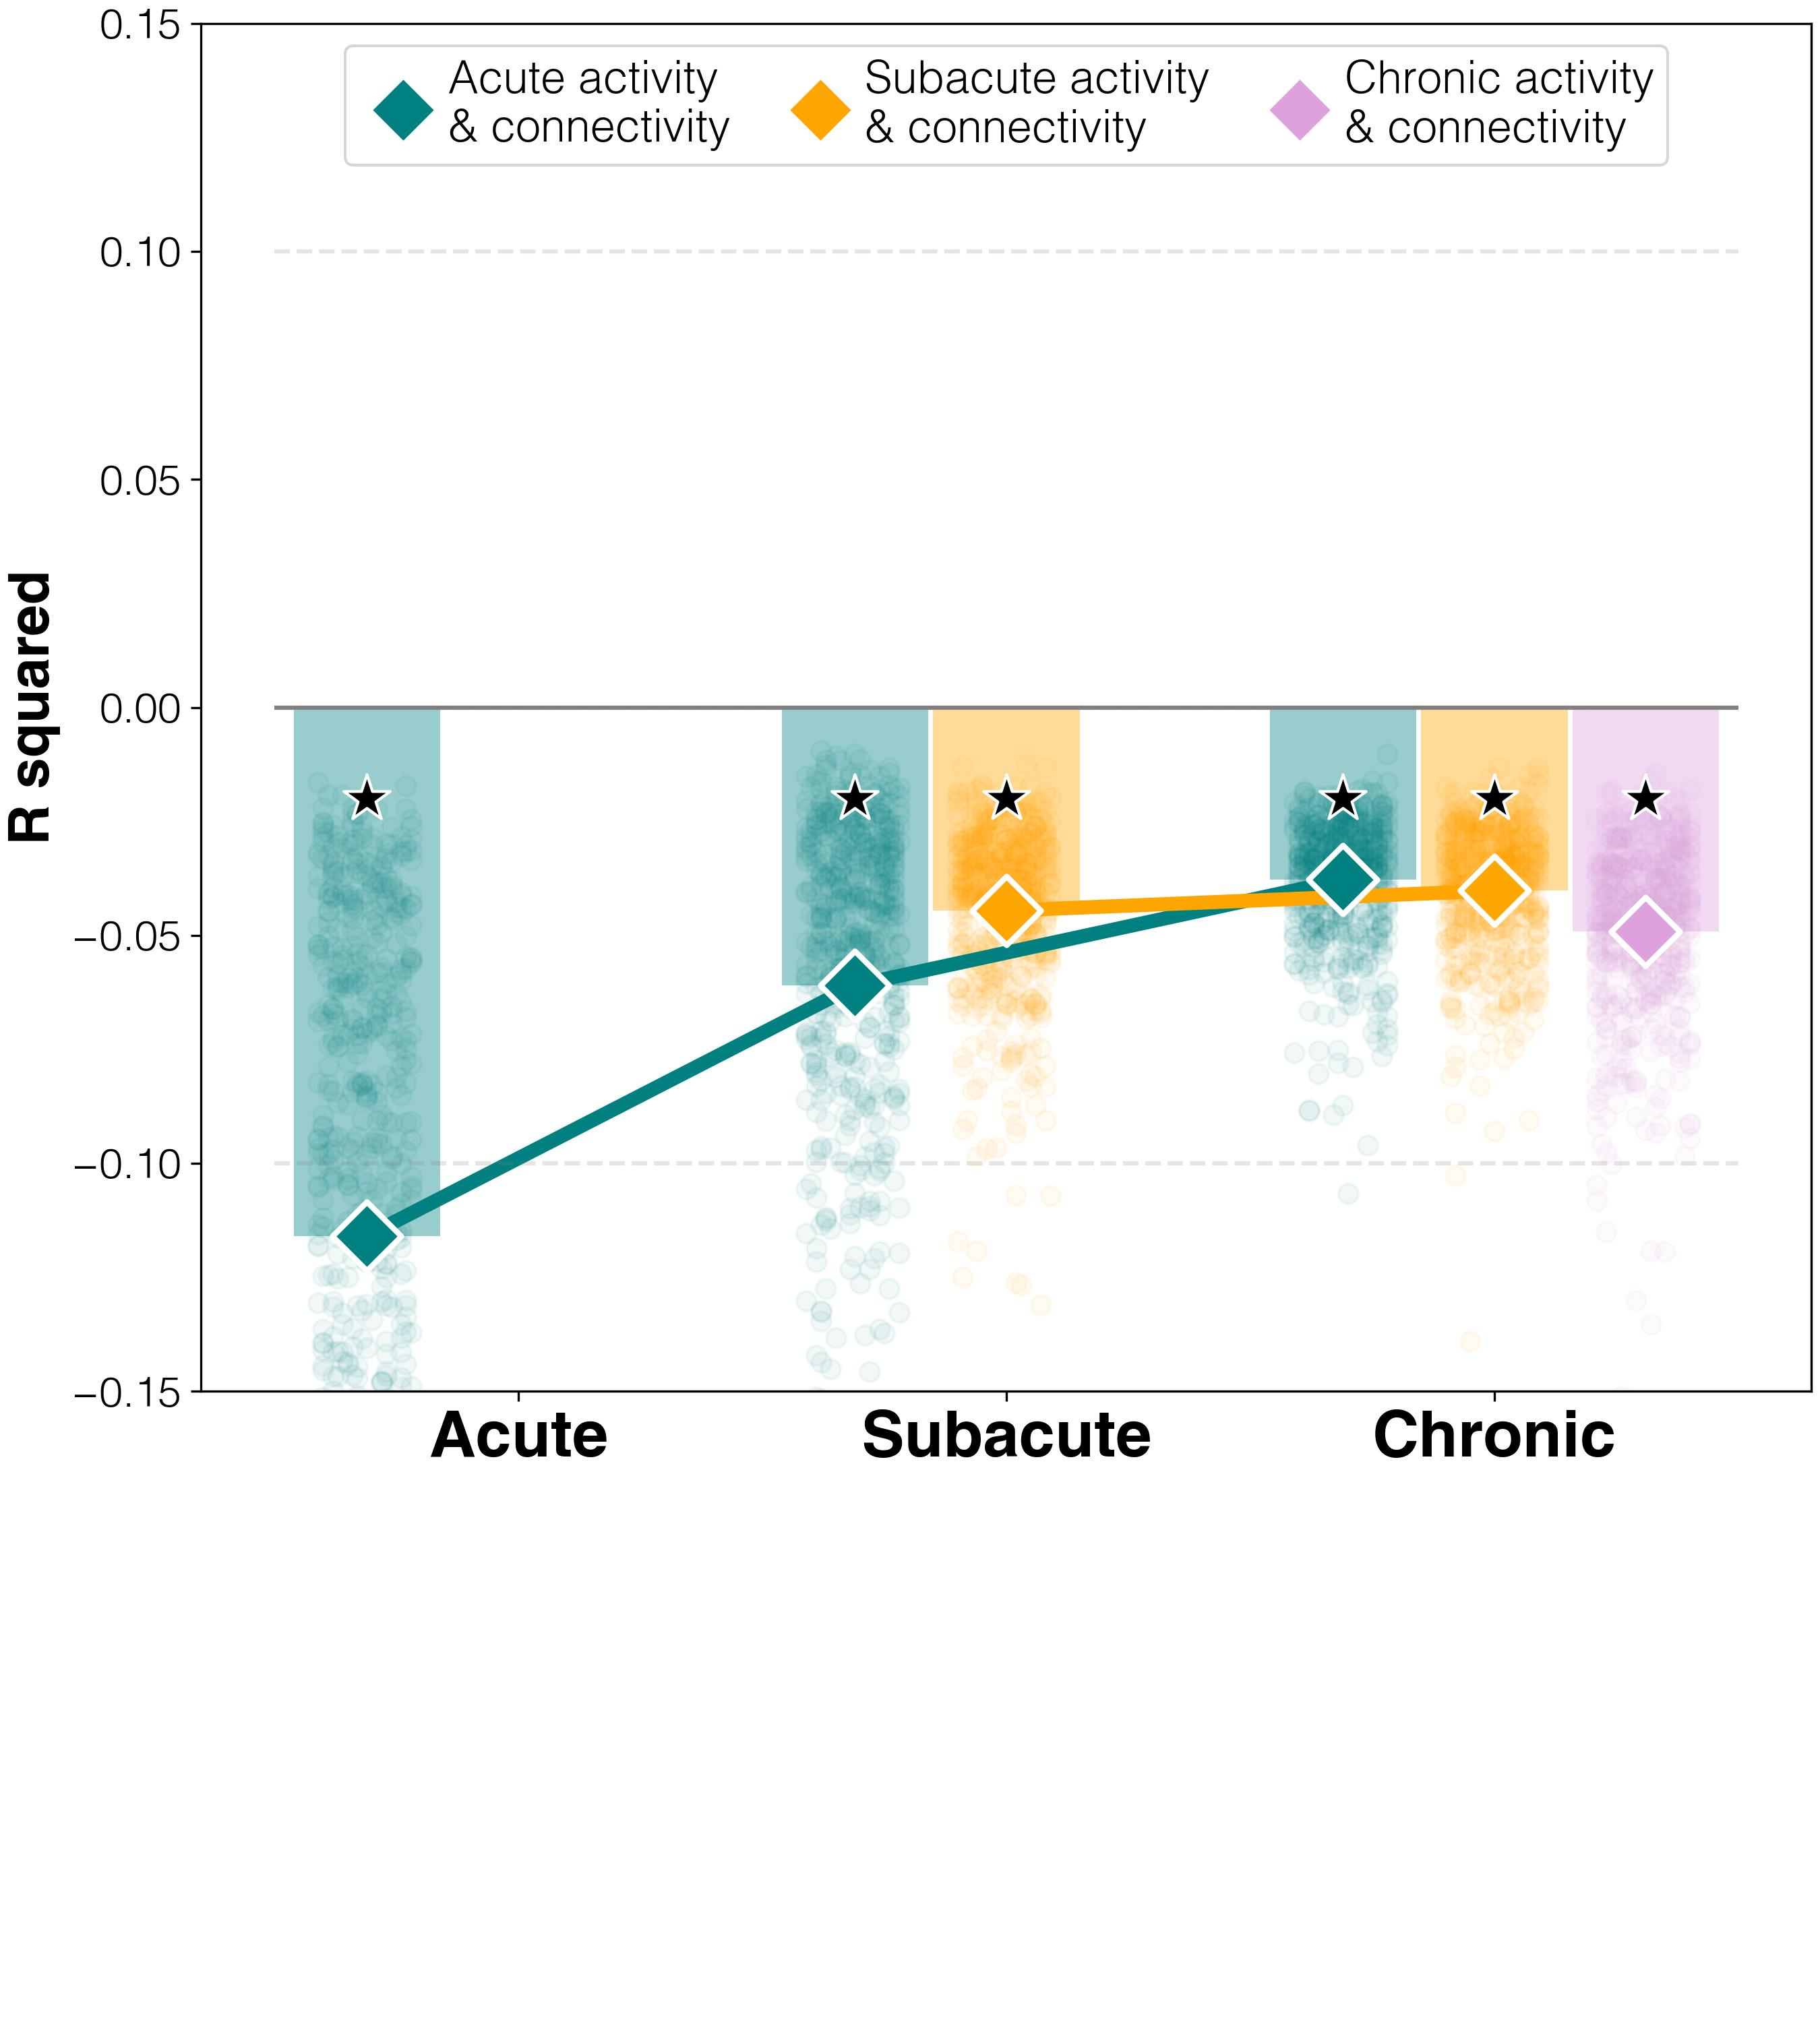

Source data for this figure (header and first rows):
target	predictor	average_spearman_rho	95%_CI	FDR_p	raw_p
abilities T1	both T1	-0.1159	(-0.15261, -0.02598)	0.00167	0.00167
abilities T2	both T1	-0.06098	(-0.07657, -0.0151)	0.00167	0.00167
abilities T3	both T1	-0.03784	(-0.04467, -0.02013)	0.00167	0.00167
abilities T2	both T2	-0.04457	(-0.05348, -0.02015)	0.00167	0.00167
abilities T3	both T2	-0.04021	(-0.04734, -0.02046)	0.00167	0.00167
abilities T3	both T3	-0.0491	(-0.05823, -0.02292)	0.00167	0.00167
